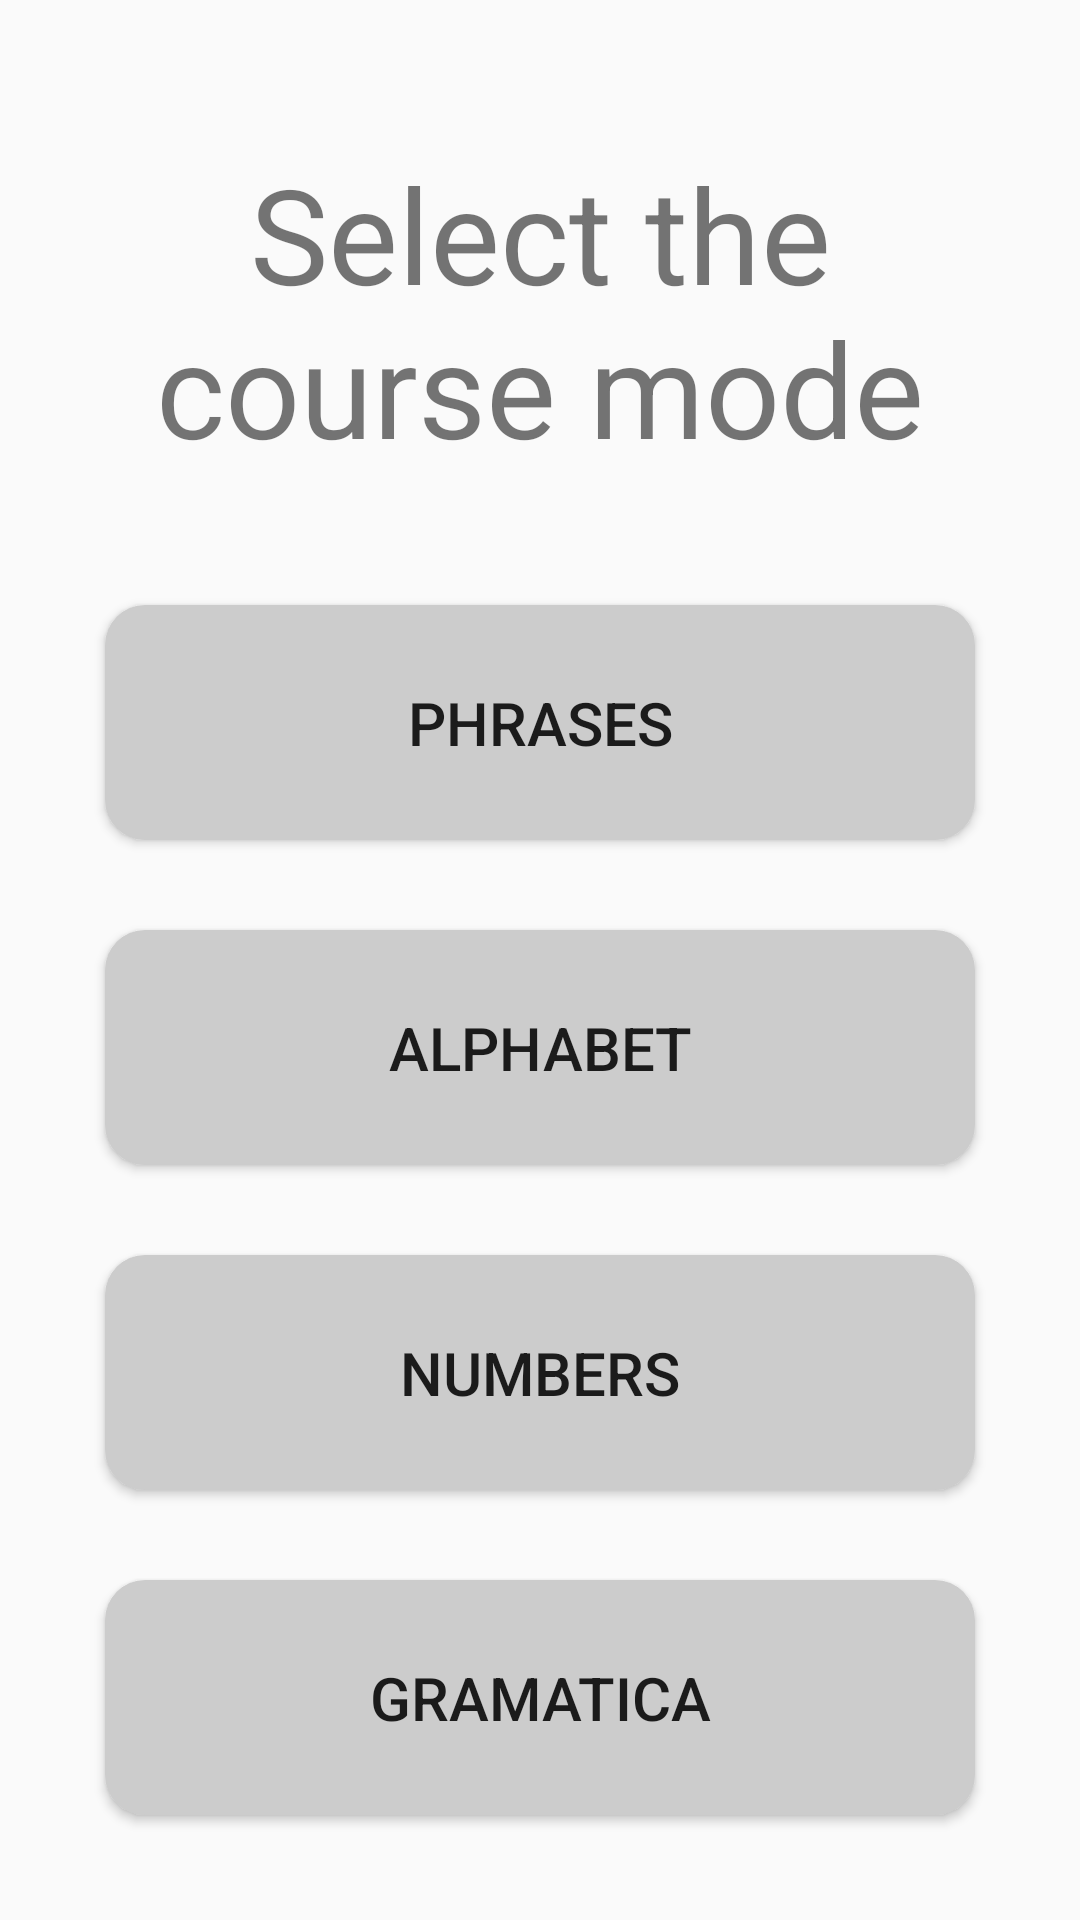

Layout XML and referenced resources for this Android screen:
<!-- AndroidManifest.xml: application theme AppTheme -->
<!-- res/layout/activity_main.xml -->
<?xml version="1.0" encoding="utf-8"?>
<LinearLayout xmlns:android="http://schemas.android.com/apk/res/android"
    xmlns:tools="http://schemas.android.com/tools"
    android:layout_width="match_parent"
    android:layout_height="match_parent"
    android:orientation="vertical"
    android:padding="20dp"
    tools:context="com.application.calderon.SignsLenguage.SignsLenguage.Activities.MainActivity">

    <TextView
        android:id="@+id/textView"
        android:layout_width="match_parent"
        android:layout_height="0dp"
        android:layout_margin="5dp"
        android:layout_weight=".3"
        android:text="@string/text_1"
        android:textAlignment="center"
        android:gravity="center"
        android:textSize="44sp" />

    <Button
        android:layout_margin="15dp"
        android:id="@+id/buttonOne"
        android:layout_width="match_parent"
        android:layout_height="0dp"
        android:background="@drawable/boton_redondo"
        android:textSize="@dimen/textPrincipal"
        android:text="@string/phrases"
        android:layout_weight=".15"/>

    <Button
        android:id="@+id/buttonTwo"
        android:text="@string/alphabet"
        android:layout_margin="15dp"
        android:textSize="@dimen/textPrincipal"
        android:background="@drawable/boton_redondo"
        android:layout_width="match_parent"
        android:layout_height="0dp"
        android:layout_weight=".15"
        />

    android:textSize="24dp"
    <Button
        android:id="@+id/buttonThree"
        android:text="@string/numbers"
        android:textSize="@dimen/textPrincipal"
        android:background="@drawable/boton_redondo"
        android:layout_width="match_parent"
        android:layout_height="0dp"
        android:layout_weight=".15"
        android:layout_margin="15dp" />

    <Button
        android:id="@+id/buttonFour"
        android:layout_width="match_parent"
        android:layout_height="0dp"
        android:layout_weight=".15"
        android:background="@drawable/boton_redondo"
        android:textSize="@dimen/textPrincipal"
        android:text="Gramatica"
        android:layout_margin="15dp" />
</LinearLayout>
<!-- resources referenced by this layout -->
<resources>
  <dimen name="textPrincipal">20dp</dimen>
  <!-- drawable boton_redondo (drawable) -->
  <?xml version="1.0" encoding="utf-8"?>
  <shape xmlns:android="http://schemas.android.com/apk/res/android" android:shape="rectangle">
      <solid android:color="@color/buttons"/>
  
      <padding android:left="1dp"
          android:top="1dp"
          android:right="1dp"
          android:bottom="1dp"/>
  
      <corners android:radius="40px"/>
  </shape>
  <string name="alphabet">Alphabet</string>
  <string name="numbers">Numbers</string>
  <string name="phrases">Phrases</string>
  <string name="text_1">Select the course mode</string>
  <style name="AppTheme" parent="Theme.AppCompat.Light.NoActionBar">
          
          <item name="colorPrimary">@color/colorPrimary</item>
          <item name="colorPrimaryDark">@color/colorPrimaryDark</item>
          <item name="colorAccent">@color/colorAccent</item>
      </style>
  <color name="buttons">#cccccc</color>
  <color name="colorPrimary">#03A9F4</color>
  <color name="colorPrimaryDark">#0288D1</color>
  <color name="colorAccent">#607D8B</color>
</resources>
